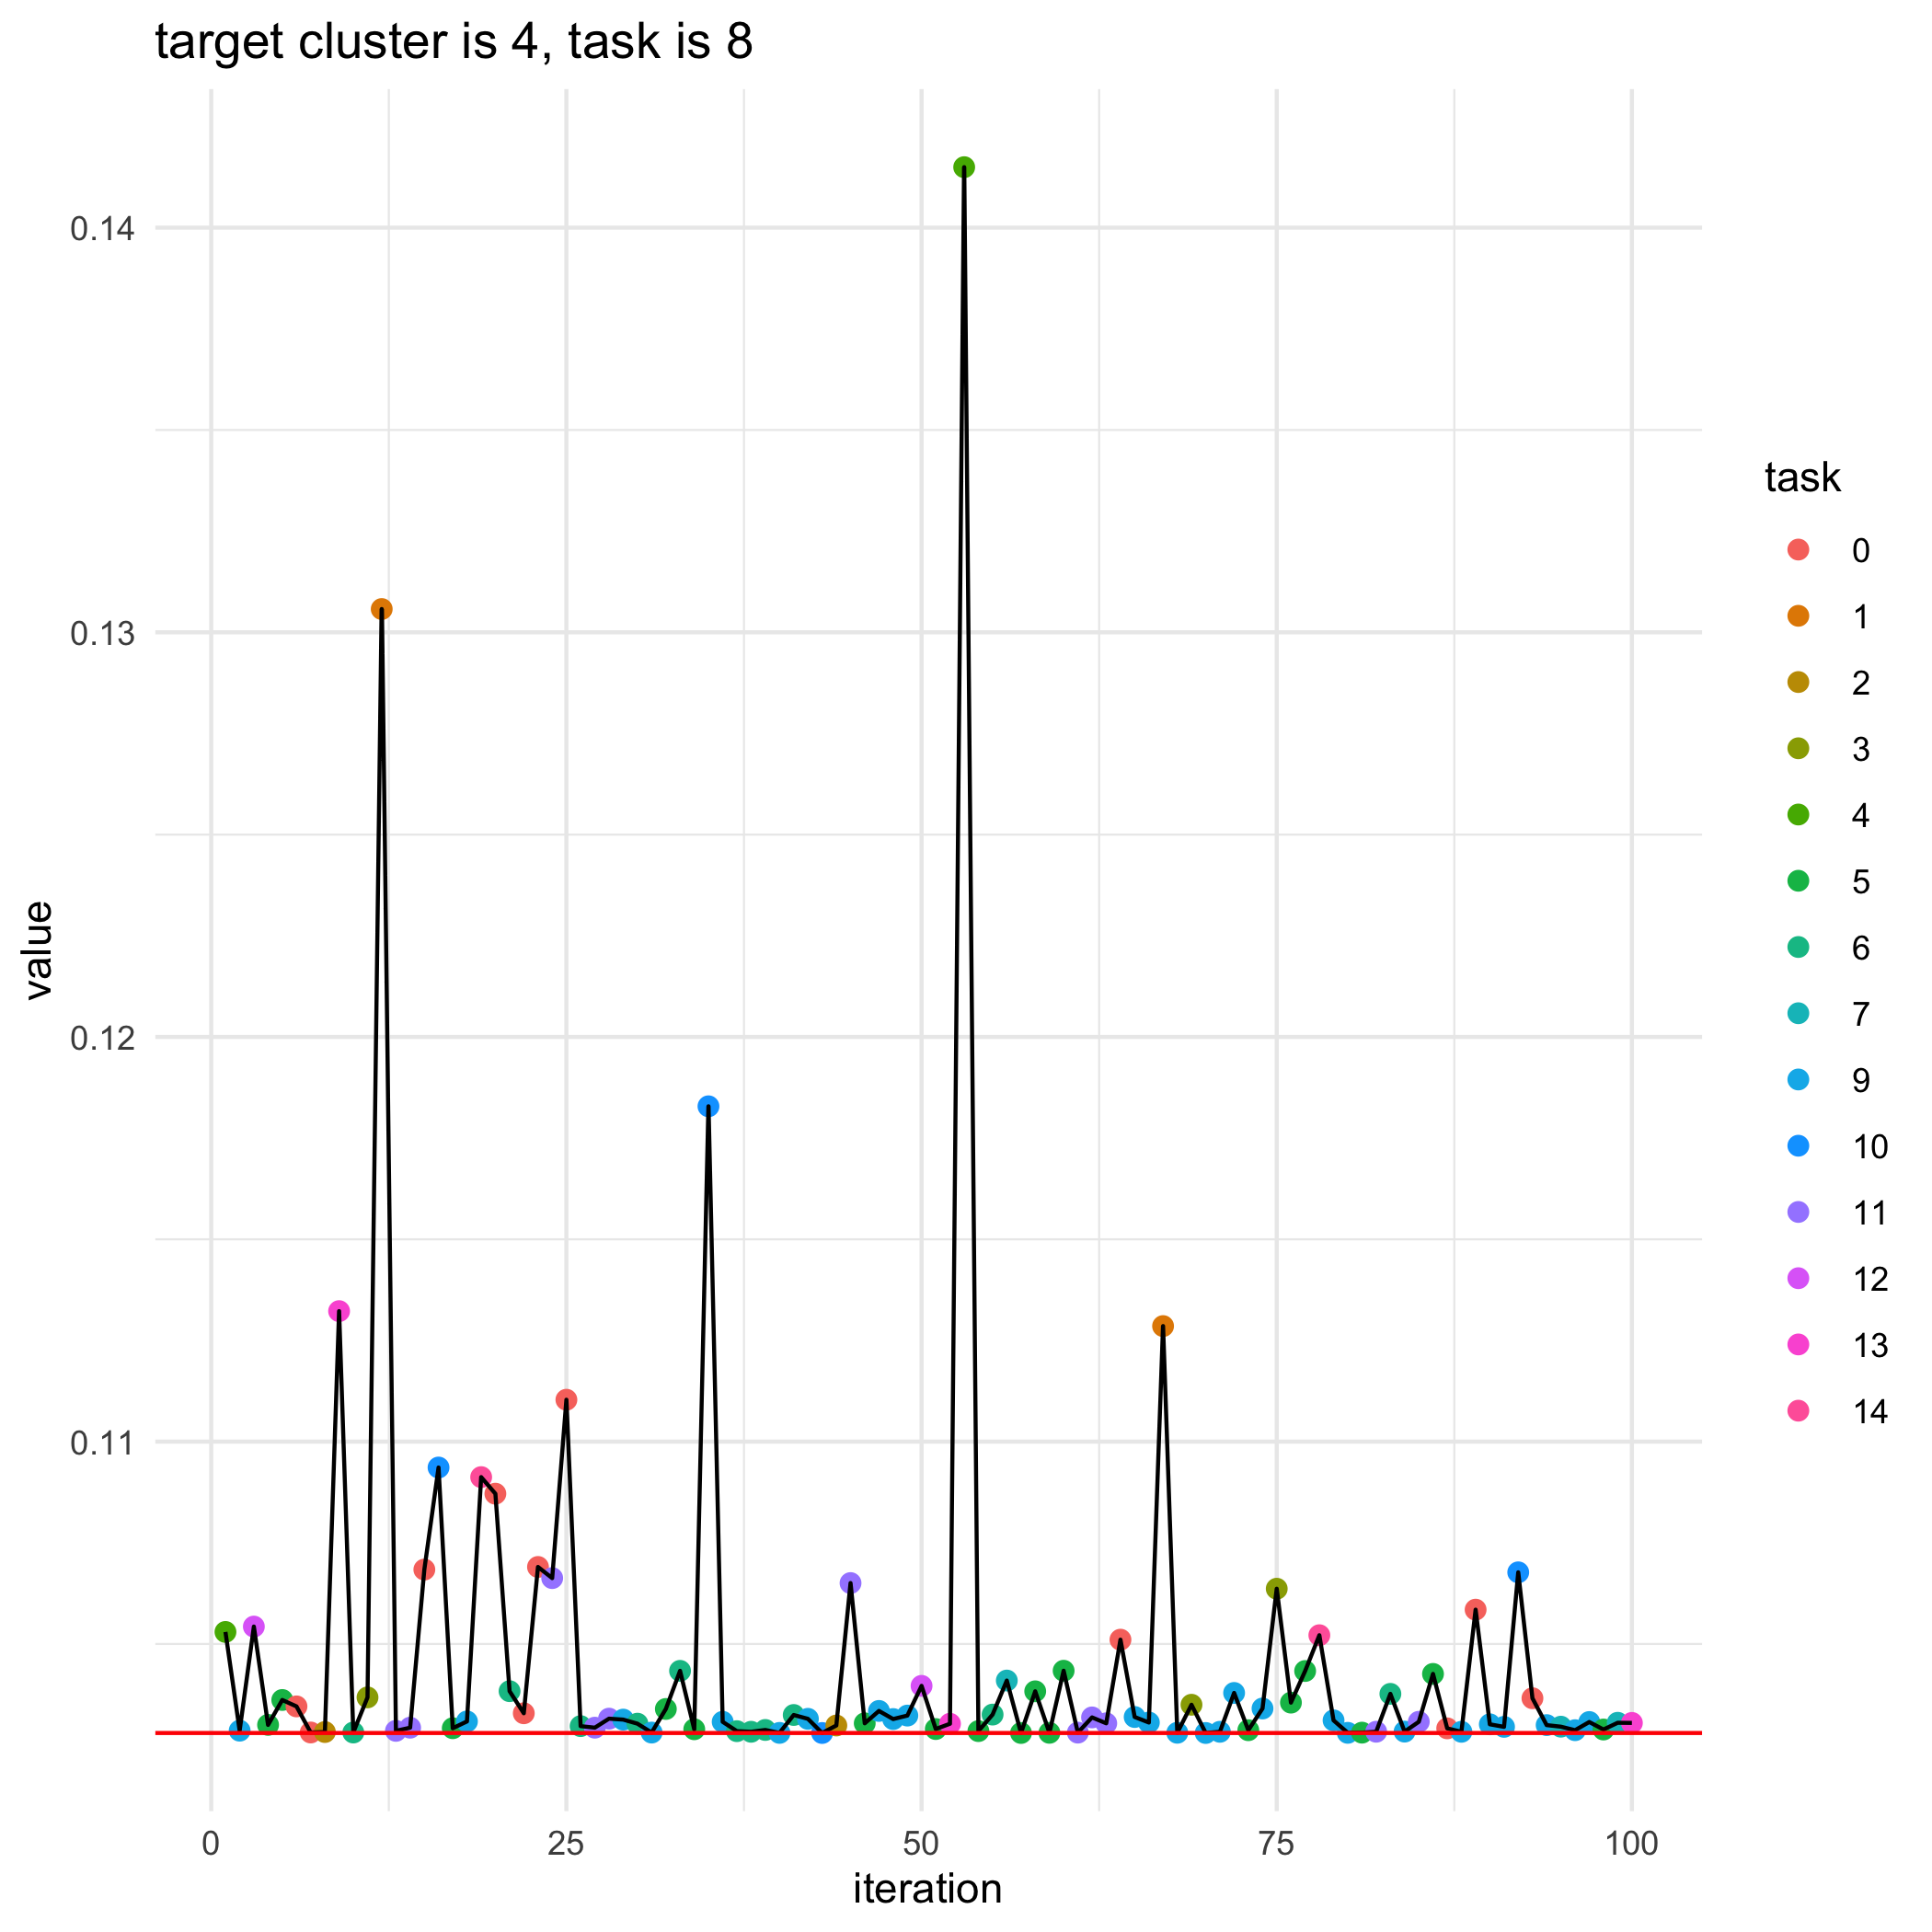

Values plotted in this chart, from the file beside it:
, losses, bandit_selects
0, 0.1028, 
1, 0.1053, 4.0
2, 0.1029, 9.0
3, 0.1054, 12.0
4, 0.103, 5.0
5, 0.1036, 5.0
6, 0.1035, 0.0
7, 0.1028, 0.0
8, 0.1028, 2.0
9, 0.1132, 13.0
10, 0.1028, 6.0
11, 0.1037, 3.0
12, 0.1306, 1.0
13, 0.1029, 11.0
14, 0.1029, 11.0
15, 0.1068, 0.0
16, 0.1094, 10.0
17, 0.1029, 5.0
18, 0.1031, 9.0
19, 0.1091, 14.0
20, 0.1087, 0.0
21, 0.1038, 6.0
22, 0.1033, 0.0
23, 0.1069, 0.0
24, 0.1066, 11.0
25, 0.111, 0.0
26, 0.103, 6.0
27, 0.1029, 11.0
28, 0.1032, 11.0
29, 0.1031, 9.0
30, 0.103, 6.0
31, 0.1028, 9.0
32, 0.1034, 5.0
33, 0.1043, 6.0
34, 0.1029, 5.0
35, 0.1183, 10.0
36, 0.1031, 9.0
37, 0.1028, 6.0
38, 0.1028, 6.0
39, 0.1029, 6.0
40, 0.1028, 9.0
41, 0.1032, 6.0
42, 0.1031, 9.0
43, 0.1028, 10.0
44, 0.103, 2.0
45, 0.1065, 11.0
46, 0.103, 5.0
47, 0.1033, 9.0
48, 0.1031, 9.0
49, 0.1032, 9.0
50, 0.104, 12.0
51, 0.1029, 5.0
52, 0.103, 13.0
53, 0.1415, 4.0
54, 0.1028, 5.0
55, 0.1033, 6.0
56, 0.1041, 7.0
57, 0.1028, 5.0
58, 0.1038, 5.0
59, 0.1028, 5.0
... 41 more rows
